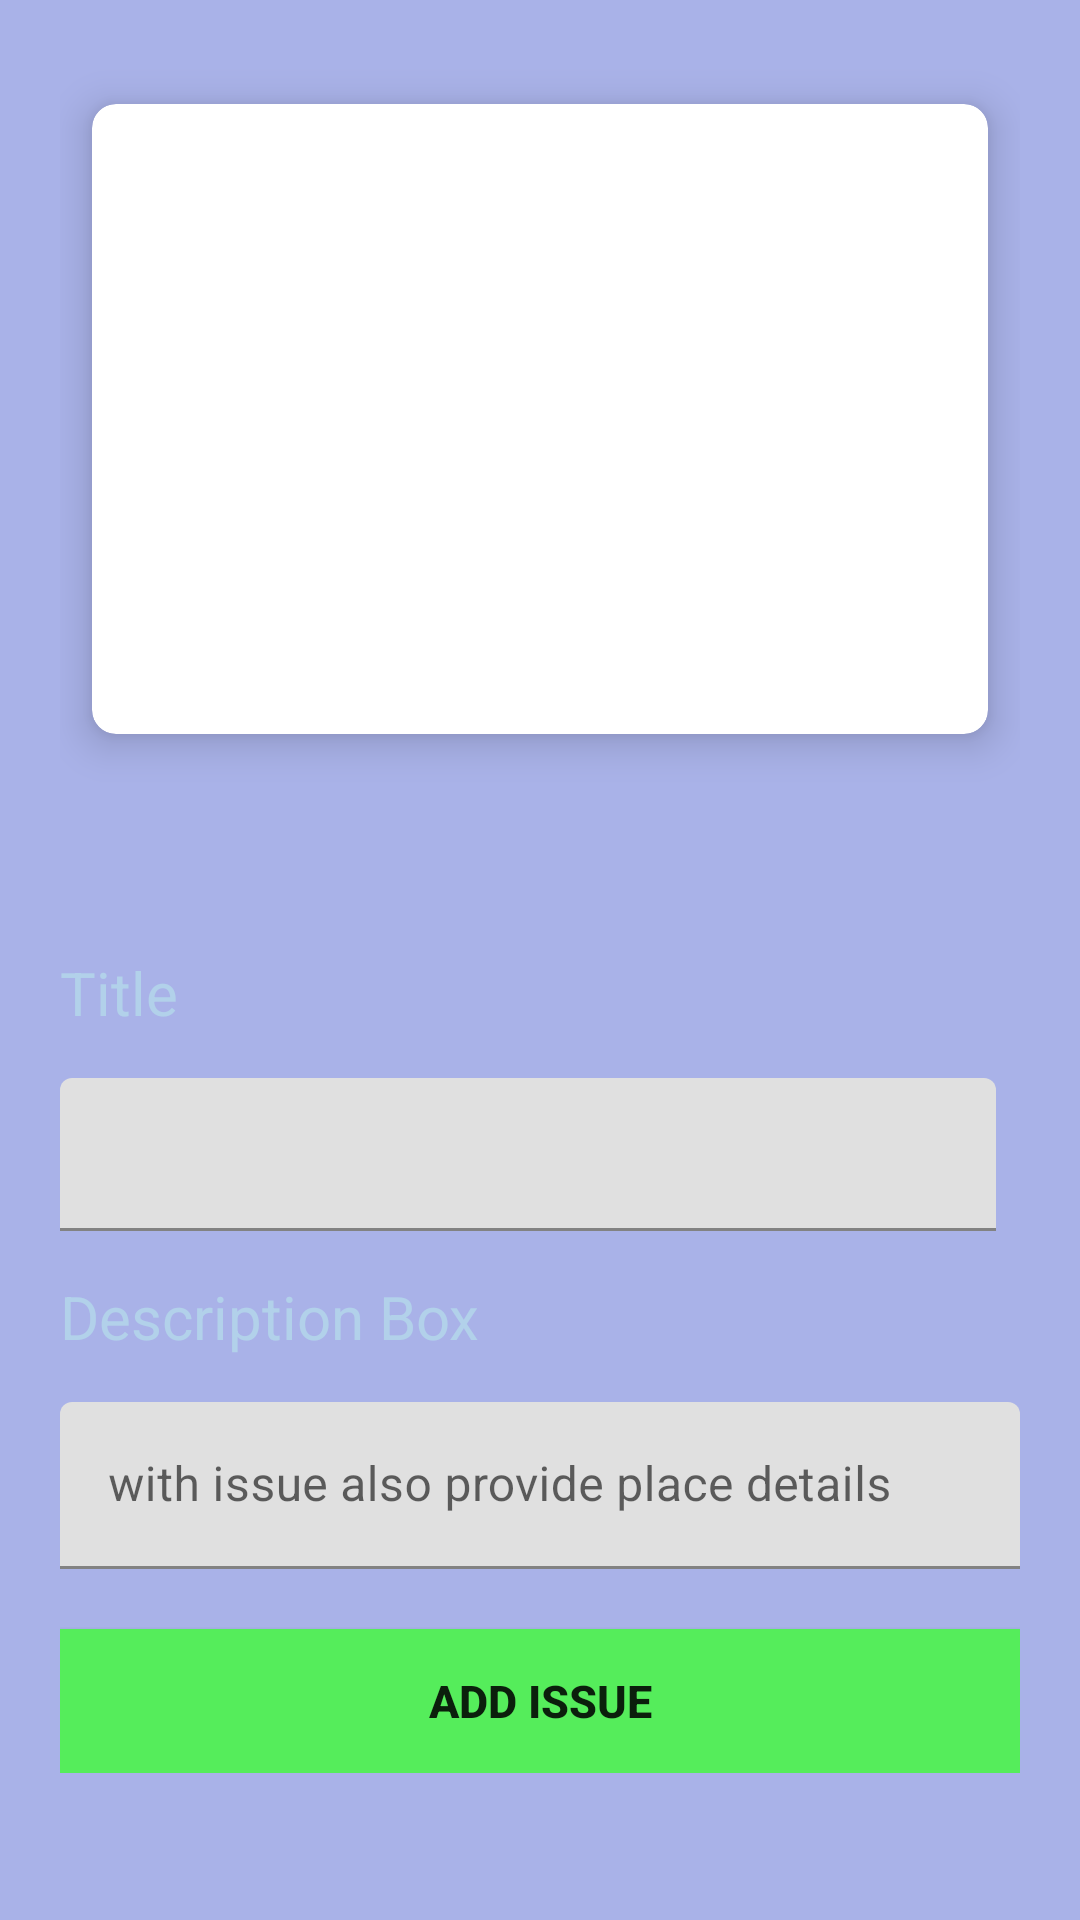

This screen was rendered from an Android layout file. Write that file and the resources it references.
<!-- AndroidManifest.xml: application theme AppTheme -->
<!-- res/layout/activity_user_issue.xml -->
<?xml version="1.0" encoding="utf-8"?>
<ScrollView xmlns:android="http://schemas.android.com/apk/res/android"
    xmlns:app="http://schemas.android.com/apk/res-auto"
    xmlns:tools="http://schemas.android.com/tools"
    android:layout_width="match_parent"
    android:layout_height="match_parent"
    android:background="#A9B2E8"
    tools:context=".UserIssue">

    <LinearLayout
        android:orientation="vertical"
        android:layout_width="match_parent"
        android:layout_height="match_parent"
        android:padding="20dp">



        <RelativeLayout
            android:layout_width="match_parent"
            android:layout_height="wrap_content">

            <LinearLayout
                android:orientation="vertical"
                android:layout_width="match_parent"
                android:layout_height="wrap_content">

                <androidx.cardview.widget.CardView
                    android:layout_width="match_parent"
                    android:layout_height="wrap_content"
                    app:cardCornerRadius="8dp"
                    app:cardElevation="8dp"
                    app:cardBackgroundColor="@android:color/white"
                    app:contentPadding="5dp"
                    app:cardUseCompatPadding="true">

                    <ImageView
                        android:id="@+id/img"
                        android:layout_gravity="center_horizontal"
                        android:src="@drawable/ic_photo"
                        android:layout_width="match_parent"
                        android:layout_height="200dp"
                        android:scaleType="centerCrop"/>


                </androidx.cardview.widget.CardView>

                <ImageView
                    android:id="@+id/camera_img"
                    android:src="@drawable/camera"
                    android:layout_below="@+id/img"
                    android:layout_gravity="end"
                    android:layout_width="70dp"
                    android:layout_height="50dp"/>
            </LinearLayout>

        </RelativeLayout>



        
        <TextView
            android:layout_marginTop="8dp"
            android:layout_width="wrap_content"
            android:layout_height="wrap_content"
            android:text="Title"
            android:textColor="#B2D1EA"
            android:textSize="20dp"/>

        <com.google.android.material.textfield.TextInputLayout
            style="@style/MaterialAlertDialog.MaterialComponents.Title.Icon"
            android:layout_width="match_parent"
            android:layout_height="wrap_content">

            <EditText
                android:id="@+id/issue_title"
                android:inputType="textMultiLine"
                android:maxLines="3"
                android:minLines="1"
                android:padding="12dp"
                android:textSize="20dp"
                android:layout_marginTop="15dp"
                android:layout_width="match_parent"
                android:layout_height="wrap_content"
                android:scrollbars="vertical"/>

        </com.google.android.material.textfield.TextInputLayout>

        <TextView
            android:layout_marginTop="15dp"
            android:layout_width="wrap_content"
            android:layout_height="wrap_content"
            android:text="Description Box"
            android:textColor="#B2D1EA"
            android:textSize="20dp"/>


        <com.google.android.material.textfield.TextInputLayout
            android:layout_marginTop="15dp"
            style="@style/MaterialAlertDialog.MaterialComponents.Title.Text"
            android:layout_width="match_parent"
            android:hint="with issue also provide place details"
            android:layout_height="wrap_content">

            <EditText
                android:id="@+id/issue_description"
                android:layout_width="match_parent"
                android:layout_height="wrap_content"
                android:inputType="textMultiLine"
                android:lines="15"
                android:maxLines="15"
                android:minLines="1"
                android:scrollbars="vertical"/>

        </com.google.android.material.textfield.TextInputLayout>


        <Button
            android:layout_marginTop="20dp"
            android:id="@+id/btn_add_issue"
            android:layout_width="match_parent"
            android:text="Add Issue"
            android:textSize="15dp"
            android:background="#55ED5B"
            android:textStyle="bold"
            android:layout_height="wrap_content"/>

    </LinearLayout>


</ScrollView>
<!-- resources referenced by this layout -->
<resources>
  <color name="colorBlack">#3B4242</color>
  <style name="AppTheme" parent="Theme.MaterialComponents.DayNight">
          
          <item name="colorPrimary">@color/colorPrimary</item>
          <item name="colorPrimaryDark">@color/colorPrimaryDark</item>
          <item name="colorAccent">@color/colorAccent</item>
  
      </style>
  <color name="colorPrimary">#6200EE</color>
  <color name="colorPrimaryDark">#3700B3</color>
  <color name="colorAccent">#03DAC5</color>
</resources>
